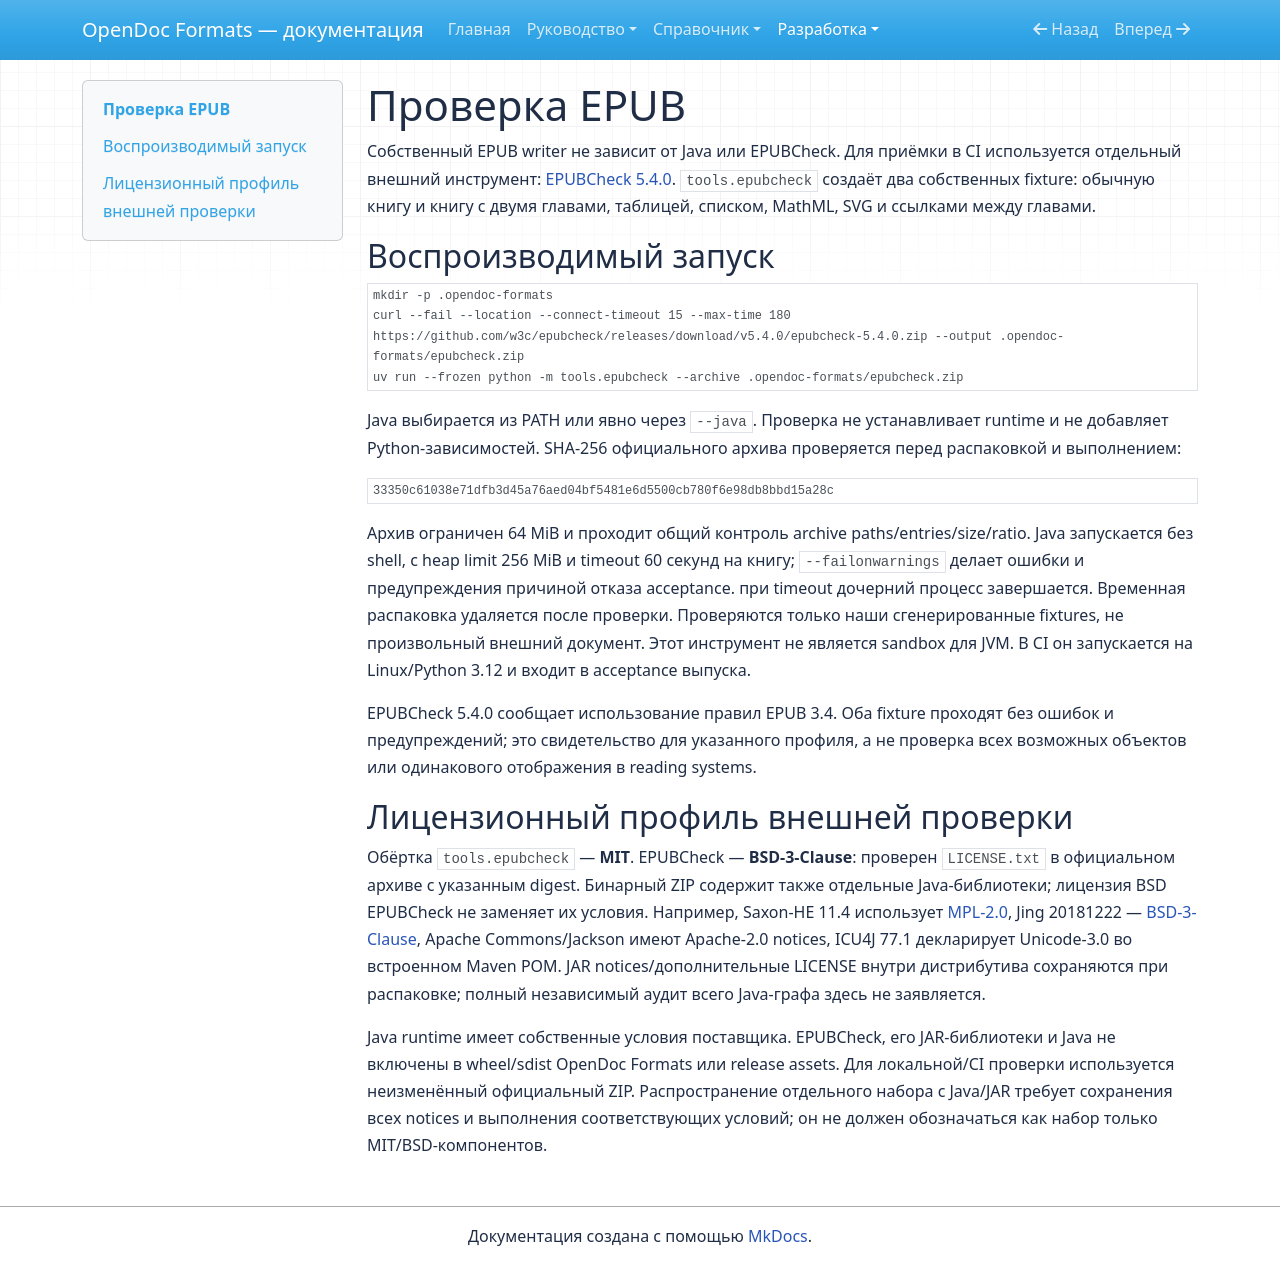

repository: SergeiLitvinov/opendoc-formats · page: development/epubcheck/index.html · generator: mkdocs

# Проверка EPUB

Собственный EPUB writer не зависит от Java или EPUBCheck. Для приёмки в CI
используется отдельный внешний инструмент: [EPUBCheck 5.4.0](https://github.com/w3c/epubcheck/releases/tag/v5.4.0).
`tools.epubcheck` создаёт два собственных fixture: обычную книгу и книгу с двумя
главами, таблицей, списком, MathML, SVG и ссылками между главами.

## Воспроизводимый запуск

```sh
mkdir -p .opendoc-formats
curl --fail --location --connect-timeout 15 --max-time 180 https://github.com/w3c/epubcheck/releases/download/v5.4.0/epubcheck-5.4.0.zip --output .opendoc-formats/epubcheck.zip
uv run --frozen python -m tools.epubcheck --archive .opendoc-formats/epubcheck.zip
```

Java выбирается из PATH или явно через `--java`. Проверка не устанавливает runtime
и не добавляет Python-зависимостей. SHA-256 официального архива проверяется перед
распаковкой и выполнением:

```text
33350c61038e71dfb3d45a76aed04bf5481e6d5500cb780f6e98db8bbd15a28c
```

Архив ограничен 64 MiB и проходит общий контроль archive paths/entries/size/ratio.
Java запускается без shell, с heap limit 256 MiB и timeout 60 секунд на книгу;
`--failonwarnings` делает ошибки и предупреждения причиной отказа acceptance.
при timeout дочерний процесс завершается. Временная распаковка удаляется после проверки.
Проверяются только наши сгенерированные fixtures, не произвольный внешний документ.
Этот инструмент не является sandbox для JVM. В CI он запускается на Linux/Python 3.12
и входит в acceptance выпуска.

EPUBCheck 5.4.0 сообщает использование правил EPUB 3.4. Оба fixture проходят без
ошибок и предупреждений; это свидетельство для указанного профиля, а не проверка
всех возможных объектов или одинакового отображения в reading systems.

## Лицензионный профиль внешней проверки

Обёртка `tools.epubcheck` — **MIT**. EPUBCheck — **BSD-3-Clause**: проверен
`LICENSE.txt` в официальном архиве с указанным digest. Бинарный ZIP содержит также
отдельные Java-библиотеки; лицензия BSD EPUBCheck не заменяет их условия.
Например, Saxon-HE 11.4 использует [MPL-2.0](https://www.saxonica.com/html/license/terms.html),
Jing 20181222 — [BSD-3-Clause](https://github.com/relaxng/jing-trang/blob/master/copying.txt),
Apache Commons/Jackson имеют Apache-2.0 notices, ICU4J 77.1 декларирует Unicode-3.0
во встроенном Maven POM. JAR notices/дополнительные LICENSE внутри дистрибутива
сохраняются при распаковке; полный независимый аудит всего Java-графа здесь не заявляется.

Java runtime имеет собственные условия поставщика. EPUBCheck, его JAR-библиотеки
и Java не включены в wheel/sdist OpenDoc Formats или release assets. Для локальной/CI
проверки используется неизменённый официальный ZIP. Распространение отдельного набора
с Java/JAR требует сохранения всех notices и выполнения соответствующих условий;
он не должен обозначаться как набор только MIT/BSD-компонентов.
